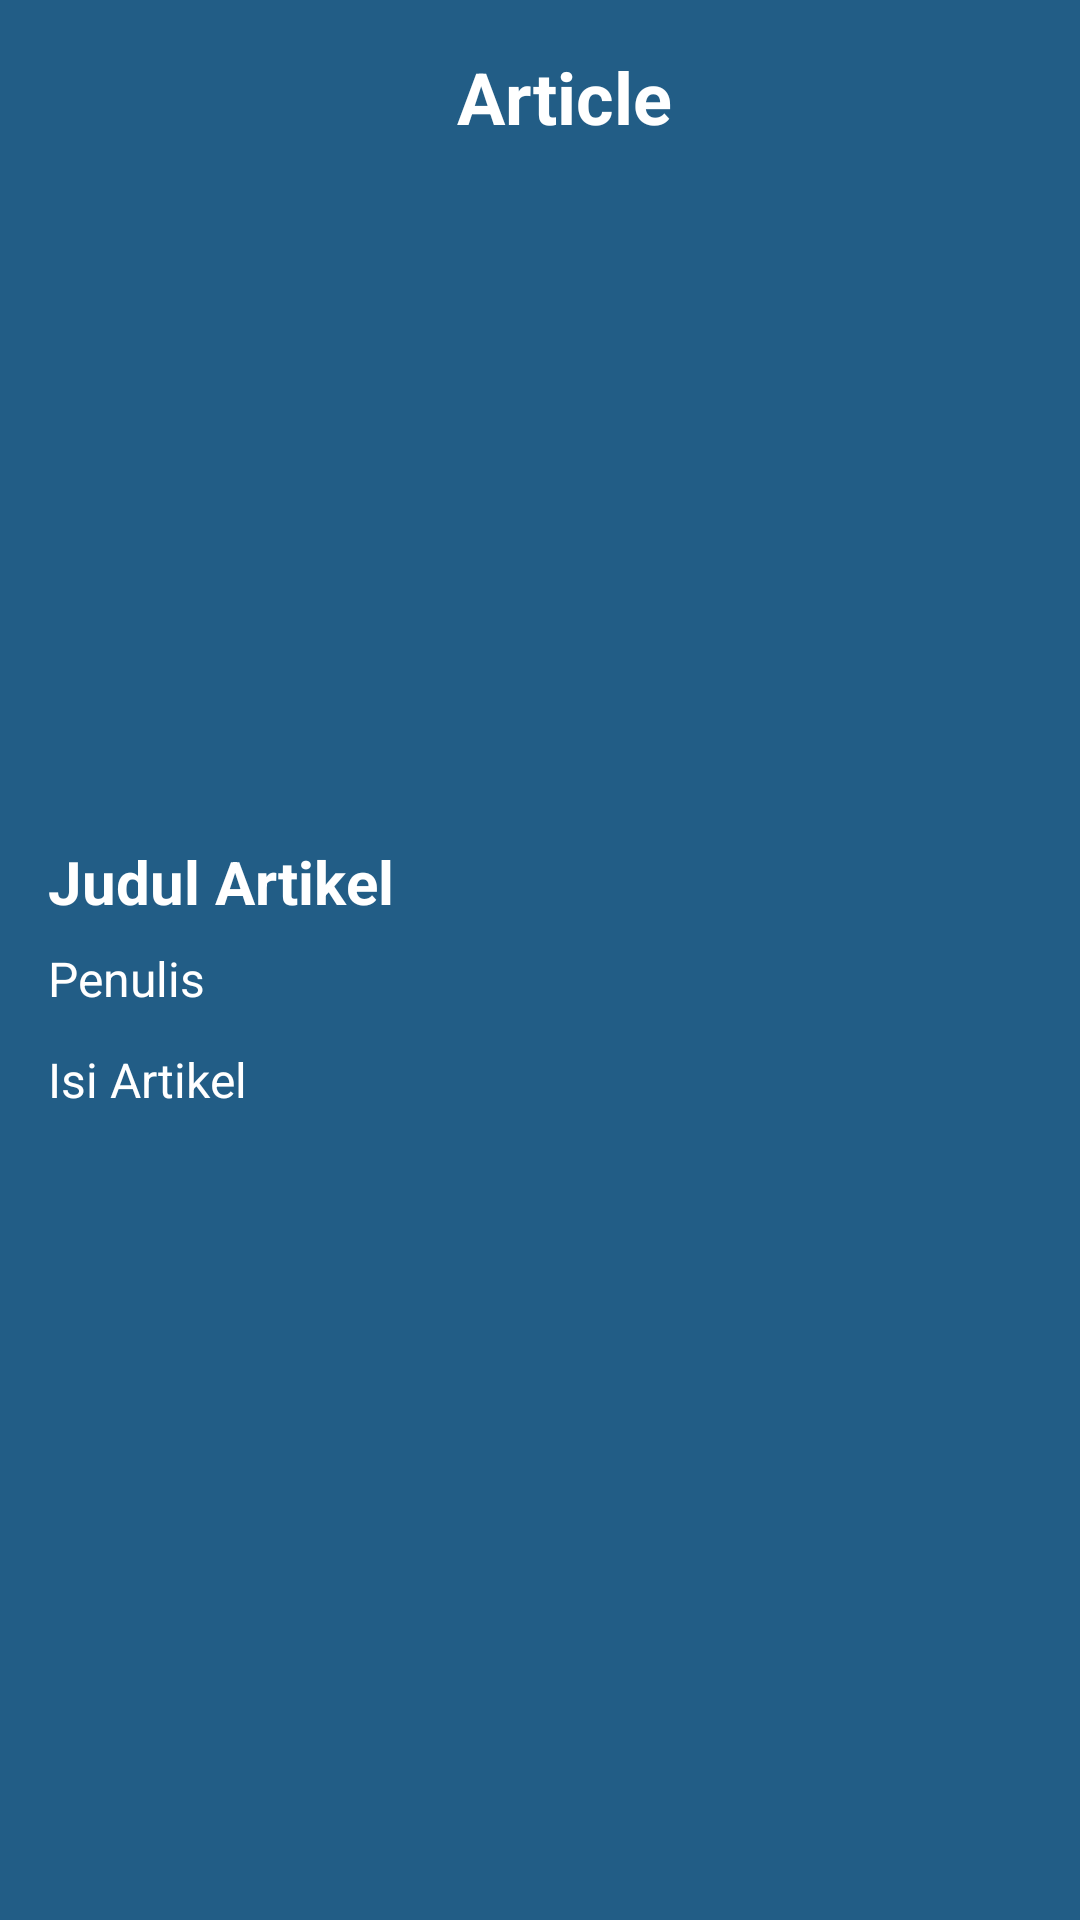

Write the Android layout XML for this screen, with the resource values it uses.
<!-- AndroidManifest.xml: application theme Theme.Simental -->
<!-- res/layout/activity_detail_artikel.xml -->
<?xml version="1.0" encoding="utf-8"?>
<androidx.constraintlayout.widget.ConstraintLayout xmlns:android="http://schemas.android.com/apk/res/android"
    xmlns:app="http://schemas.android.com/apk/res-auto"
    xmlns:tools="http://schemas.android.com/tools"
    android:layout_width="match_parent"
    android:layout_height="match_parent"
    tools:context=".ui.article.DetailArticleActivity"
    android:background="@color/darkBlue">

    <androidx.constraintlayout.utils.widget.ImageFilterButton
        android:id="@+id/ivBack"
        android:layout_width="wrap_content"
        android:layout_height="wrap_content"
        android:layout_marginStart="16dp"
        android:layout_marginTop="16dp"
        android:background="@color/darkBlue"
        android:padding="16dp"
        android:src="@drawable/iv_back_white"
        app:layout_constraintStart_toStartOf="parent"
        app:layout_constraintTop_toTopOf="parent" />

    <TextView
        android:id="@+id/tvTitle"
        android:layout_width="0dp"
        android:layout_height="wrap_content"
        android:layout_marginStart="16dp"
        android:layout_marginTop="16dp"
        android:layout_marginEnd="16dp"
        android:text="@string/article"
        android:textColor="@color/white"
        android:gravity="center"
        android:textStyle="bold"
        android:textSize="24sp"
        app:layout_constraintEnd_toEndOf="parent"
        app:layout_constraintStart_toEndOf="@+id/ivBack"
        app:layout_constraintTop_toTopOf="parent" />

    <androidx.constraintlayout.utils.widget.ImageFilterView
        android:id="@+id/imageFilterView2"
        android:layout_width="match_parent"
        android:layout_height="200dp"
        android:layout_marginStart="16dp"
        android:layout_marginTop="32dp"
        android:layout_marginEnd="16dp"
        app:layout_constraintEnd_toEndOf="parent"
        app:layout_constraintStart_toStartOf="parent"
        app:layout_constraintTop_toBottomOf="@+id/tvTitle" />

    <TextView
        android:id="@+id/judul"
        android:layout_width="wrap_content"
        android:layout_height="wrap_content"
        android:layout_marginStart="16dp"
        android:text="@string/judul_artikel"
        android:textColor="@color/white"
        android:textSize="20sp"
        android:textStyle="bold"
        app:layout_constraintStart_toStartOf="parent"
        app:layout_constraintTop_toBottomOf="@+id/imageFilterView2" />

    <TextView
        android:id="@+id/penulis"
        android:layout_width="wrap_content"
        android:layout_height="wrap_content"
        android:layout_marginStart="16dp"
        android:layout_marginTop="8dp"
        android:text="@string/penulis"
        android:textColor="@color/white"
        android:textSize="16sp"
        app:layout_constraintStart_toStartOf="parent"
        app:layout_constraintTop_toBottomOf="@+id/judul" />

    <TextView
        android:id="@+id/isi"
        android:layout_width="match_parent"
        android:layout_height="wrap_content"
        android:layout_marginStart="16dp"
        android:layout_marginTop="12dp"
        android:layout_marginEnd="16dp"
        android:text="@string/isi_artikel"
        android:textColor="@color/white"
        android:textSize="16sp"
        app:layout_constraintEnd_toEndOf="parent"
        app:layout_constraintStart_toStartOf="parent"
        app:layout_constraintTop_toBottomOf="@+id/penulis" />




</androidx.constraintlayout.widget.ConstraintLayout>
<!-- resources referenced by this layout -->
<resources>
  <color name="darkBlue">#225D86</color>
  <color name="white">#FFFFFFFF</color>
  <string name="article">Article</string>
  <string name="isi_artikel">Isi Artikel</string>
  <string name="judul_artikel">Judul Artikel</string>
  <string name="penulis">Penulis</string>
  <style name="Theme.Simental" parent="Theme.MaterialComponents.DayNight.DarkActionBar">
          
          <item name="colorPrimary">@color/buttonBlue</item>
          <item name="colorPrimaryVariant">@color/buttonBlue</item>
          <item name="colorOnPrimary">@color/buttonBlue</item>
          
          <item name="colorSecondary">@color/teal_200</item>
          <item name="colorSecondaryVariant">@color/teal_700</item>
          <item name="colorOnSecondary">@color/black</item>
          
          <item name="android:statusBarColor">?attr/colorPrimaryVariant</item>
          
      </style>
  <color name="buttonBlue">#17C2EC</color>
  <color name="teal_200">#FF03DAC5</color>
  <color name="teal_700">#FF018786</color>
  <color name="black">#FF000000</color>
</resources>
